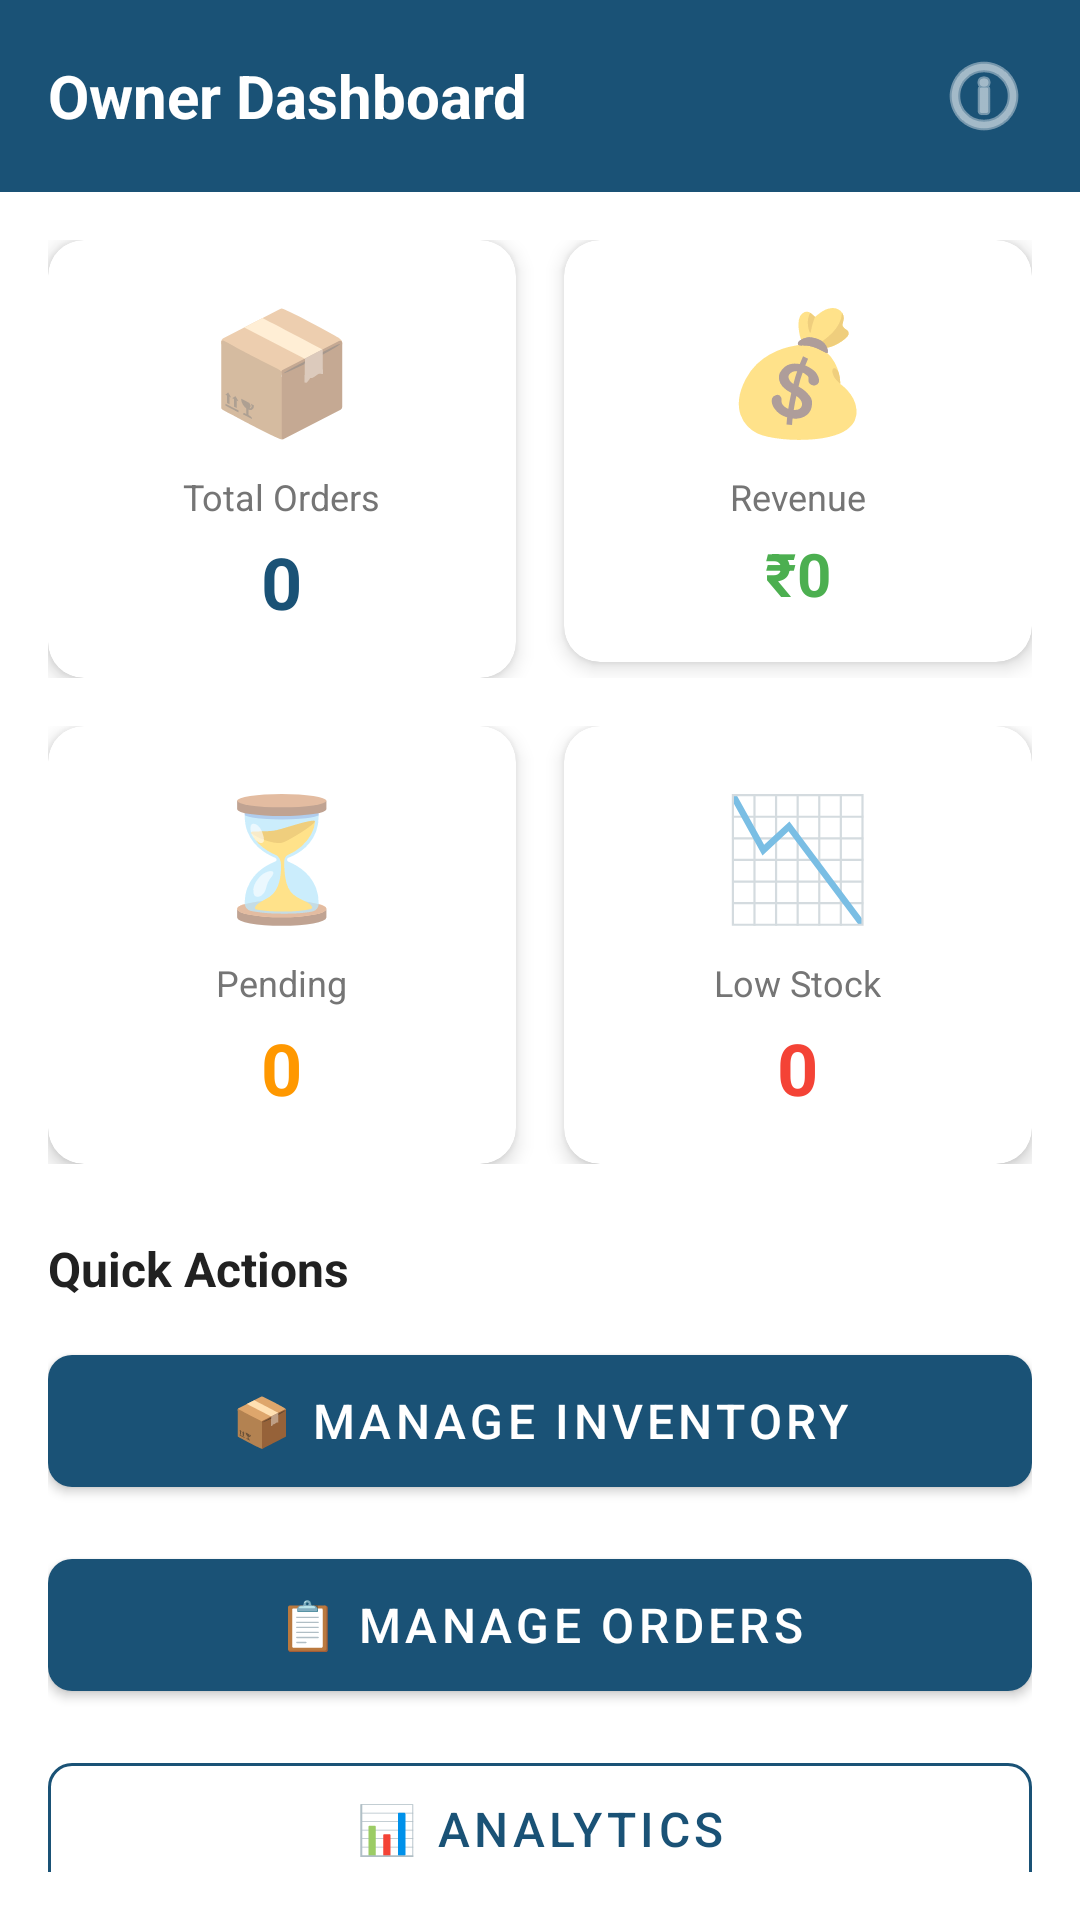

Reconstruct the res/layout file that produces this screen, plus the resources it refers to.
<!-- AndroidManifest.xml: activity theme Theme.FujafiStore -->
<!-- res/layout/activity_owner_dashboard.xml -->
<?xml version="1.0" encoding="utf-8"?>
<LinearLayout xmlns:android="http://schemas.android.com/apk/res/android"
    xmlns:app="http://schemas.android.com/apk/res-auto"
    android:layout_width="match_parent"
    android:layout_height="match_parent"
    android:orientation="vertical"
    android:background="@color/white">

    
    <LinearLayout
        android:layout_width="match_parent"
        android:layout_height="wrap_content"
        android:orientation="horizontal"
        android:gravity="center_vertical"
        android:padding="16dp"
        android:background="@color/primary_color">

        <TextView
            android:layout_width="0dp"
            android:layout_height="wrap_content"
            android:layout_weight="1"
            android:text="Owner Dashboard"
            android:textSize="20sp"
            android:textStyle="bold"
            android:textColor="@color/white" />

        <ImageView
            android:layout_width="32dp"
            android:layout_height="32dp"
            android:src="@android:drawable/ic_menu_info_details"
            android:contentDescription="Info"
            android:scaleType="centerInside"
            android:tint="@color/white" />
    </LinearLayout>

    
    <LinearLayout
        android:layout_width="match_parent"
        android:layout_height="wrap_content"
        android:orientation="vertical"
        android:padding="16dp">

        
        <LinearLayout
            android:layout_width="match_parent"
            android:layout_height="wrap_content"
            android:orientation="horizontal"
            android:layout_marginBottom="16dp">

            
            <com.google.android.material.card.MaterialCardView
                android:layout_width="0dp"
                android:layout_height="wrap_content"
                android:layout_weight="1"
                android:layout_marginEnd="8dp"
                app:cardCornerRadius="12dp"
                app:cardElevation="4dp">

                <LinearLayout
                    android:layout_width="match_parent"
                    android:layout_height="wrap_content"
                    android:orientation="vertical"
                    android:padding="16dp"
                    android:gravity="center">

                    <TextView
                        android:layout_width="wrap_content"
                        android:layout_height="wrap_content"
                        android:text="📦"
                        android:textSize="40sp"
                        android:layout_marginBottom="8dp" />

                    <TextView
                        android:layout_width="wrap_content"
                        android:layout_height="wrap_content"
                        android:text="Total Orders"
                        android:textSize="12sp"
                        android:textColor="@color/text_secondary"
                        android:layout_marginBottom="4dp" />

                    <TextView
                        android:id="@+id/totalOrdersText"
                        android:layout_width="wrap_content"
                        android:layout_height="wrap_content"
                        android:text="0"
                        android:textSize="24sp"
                        android:textStyle="bold"
                        android:textColor="@color/primary_color" />
                </LinearLayout>
            </com.google.android.material.card.MaterialCardView>

            
            <com.google.android.material.card.MaterialCardView
                android:layout_width="0dp"
                android:layout_height="wrap_content"
                android:layout_weight="1"
                android:layout_marginStart="8dp"
                app:cardCornerRadius="12dp"
                app:cardElevation="4dp">

                <LinearLayout
                    android:layout_width="match_parent"
                    android:layout_height="wrap_content"
                    android:orientation="vertical"
                    android:padding="16dp"
                    android:gravity="center">

                    <TextView
                        android:layout_width="wrap_content"
                        android:layout_height="wrap_content"
                        android:text="💰"
                        android:textSize="40sp"
                        android:layout_marginBottom="8dp" />

                    <TextView
                        android:layout_width="wrap_content"
                        android:layout_height="wrap_content"
                        android:text="Revenue"
                        android:textSize="12sp"
                        android:textColor="@color/text_secondary"
                        android:layout_marginBottom="4dp" />

                    <TextView
                        android:id="@+id/totalRevenueText"
                        android:layout_width="wrap_content"
                        android:layout_height="wrap_content"
                        android:text="₹0"
                        android:textSize="20sp"
                        android:textStyle="bold"
                        android:textColor="@color/success_color" />
                </LinearLayout>
            </com.google.android.material.card.MaterialCardView>
        </LinearLayout>

        
        <LinearLayout
            android:layout_width="match_parent"
            android:layout_height="wrap_content"
            android:orientation="horizontal"
            android:layout_marginBottom="24dp">

            
            <com.google.android.material.card.MaterialCardView
                android:layout_width="0dp"
                android:layout_height="wrap_content"
                android:layout_weight="1"
                android:layout_marginEnd="8dp"
                app:cardCornerRadius="12dp"
                app:cardElevation="4dp">

                <LinearLayout
                    android:layout_width="match_parent"
                    android:layout_height="wrap_content"
                    android:orientation="vertical"
                    android:padding="16dp"
                    android:gravity="center">

                    <TextView
                        android:layout_width="wrap_content"
                        android:layout_height="wrap_content"
                        android:text="⏳"
                        android:textSize="40sp"
                        android:layout_marginBottom="8dp" />

                    <TextView
                        android:layout_width="wrap_content"
                        android:layout_height="wrap_content"
                        android:text="Pending"
                        android:textSize="12sp"
                        android:textColor="@color/text_secondary"
                        android:layout_marginBottom="4dp" />

                    <TextView
                        android:id="@+id/pendingOrdersText"
                        android:layout_width="wrap_content"
                        android:layout_height="wrap_content"
                        android:text="0"
                        android:textSize="24sp"
                        android:textStyle="bold"
                        android:textColor="@color/warning_color" />
                </LinearLayout>
            </com.google.android.material.card.MaterialCardView>

            
            <com.google.android.material.card.MaterialCardView
                android:layout_width="0dp"
                android:layout_height="wrap_content"
                android:layout_weight="1"
                android:layout_marginStart="8dp"
                app:cardCornerRadius="12dp"
                app:cardElevation="4dp">

                <LinearLayout
                    android:layout_width="match_parent"
                    android:layout_height="wrap_content"
                    android:orientation="vertical"
                    android:padding="16dp"
                    android:gravity="center">

                    <TextView
                        android:layout_width="wrap_content"
                        android:layout_height="wrap_content"
                        android:text="📉"
                        android:textSize="40sp"
                        android:layout_marginBottom="8dp" />

                    <TextView
                        android:layout_width="wrap_content"
                        android:layout_height="wrap_content"
                        android:text="Low Stock"
                        android:textSize="12sp"
                        android:textColor="@color/text_secondary"
                        android:layout_marginBottom="4dp" />

                    <TextView
                        android:id="@+id/lowStockText"
                        android:layout_width="wrap_content"
                        android:layout_height="wrap_content"
                        android:text="0"
                        android:textSize="24sp"
                        android:textStyle="bold"
                        android:textColor="@color/error_color" />
                </LinearLayout>
            </com.google.android.material.card.MaterialCardView>
        </LinearLayout>

        
        <TextView
            android:layout_width="wrap_content"
            android:layout_height="wrap_content"
            android:text="Quick Actions"
            android:textSize="16sp"
            android:textStyle="bold"
            android:textColor="@color/text_primary"
            android:layout_marginBottom="12dp" />

        
        <com.google.android.material.button.MaterialButton
            android:id="@+id/inventoryButton"
            android:layout_width="match_parent"
            android:layout_height="56dp"
            android:text="📦 Manage Inventory"
            android:textSize="16sp"
            android:layout_marginBottom="12dp"
            app:cornerRadius="8dp"
            app:backgroundTint="@color/primary_color" />

        <com.google.android.material.button.MaterialButton
            android:id="@+id/ordersButton"
            android:layout_width="match_parent"
            android:layout_height="56dp"
            android:text="📋 Manage Orders"
            android:textSize="16sp"
            android:layout_marginBottom="12dp"
            app:cornerRadius="8dp"
            app:backgroundTint="@color/primary_color" />

        <com.google.android.material.button.MaterialButton
            android:id="@+id/analyticsButton"
            android:layout_width="match_parent"
            android:layout_height="56dp"
            android:text="📊 Analytics"
            android:textSize="16sp"
            android:layout_marginBottom="12dp"
            app:cornerRadius="8dp"
            style="@style/Widget.MaterialComponents.Button.OutlinedButton"
            app:strokeColor="@color/primary_color"
            android:textColor="@color/primary_color" />

        <com.google.android.material.button.MaterialButton
            android:id="@+id/settingsButton"
            android:layout_width="match_parent"
            android:layout_height="56dp"
            android:text="⚙️ Settings"
            android:textSize="16sp"
            app:cornerRadius="8dp"
            style="@style/Widget.MaterialComponents.Button.OutlinedButton"
            app:strokeColor="@color/primary_color"
            android:textColor="@color/primary_color" />
    </LinearLayout>

</LinearLayout>
<!-- resources referenced by this layout -->
<resources>
  <color name="error_color">#F44336</color>
  <color name="primary_color">#1A5276</color>
  <color name="success_color">#4CAF50</color>
  <color name="text_primary">#212121</color>
  <color name="text_secondary">#757575</color>
  <color name="warning_color">#FF9800</color>
  <color name="white">#FFFFFF</color>
  <style name="Theme.FujafiStore" parent="Theme.MaterialComponents.DayNight.DarkActionBar">
          <item name="colorPrimary">@color/primary_color</item>
          <item name="colorPrimaryVariant">@color/primary_dark</item>
          <item name="colorSecondary">@color/accent_color</item>
          <item name="colorSecondaryVariant">@color/accent_dark</item>
          <item name="colorError">@color/error_color</item>
          <item name="colorOnPrimary">@color/white</item>
          <item name="colorOnSecondary">@color/white</item>
          <item name="colorOnError">@color/white</item>
          <item name="colorOnBackground">@color/text_primary</item>
          <item name="colorOnSurface">@color/text_primary</item>
          <item name="android:windowBackground">@color/white</item>
      </style>
  <color name="primary_dark">#0D2E42</color>
  <color name="accent_color">#E67E22</color>
  <color name="accent_dark">#D35400</color>
</resources>
